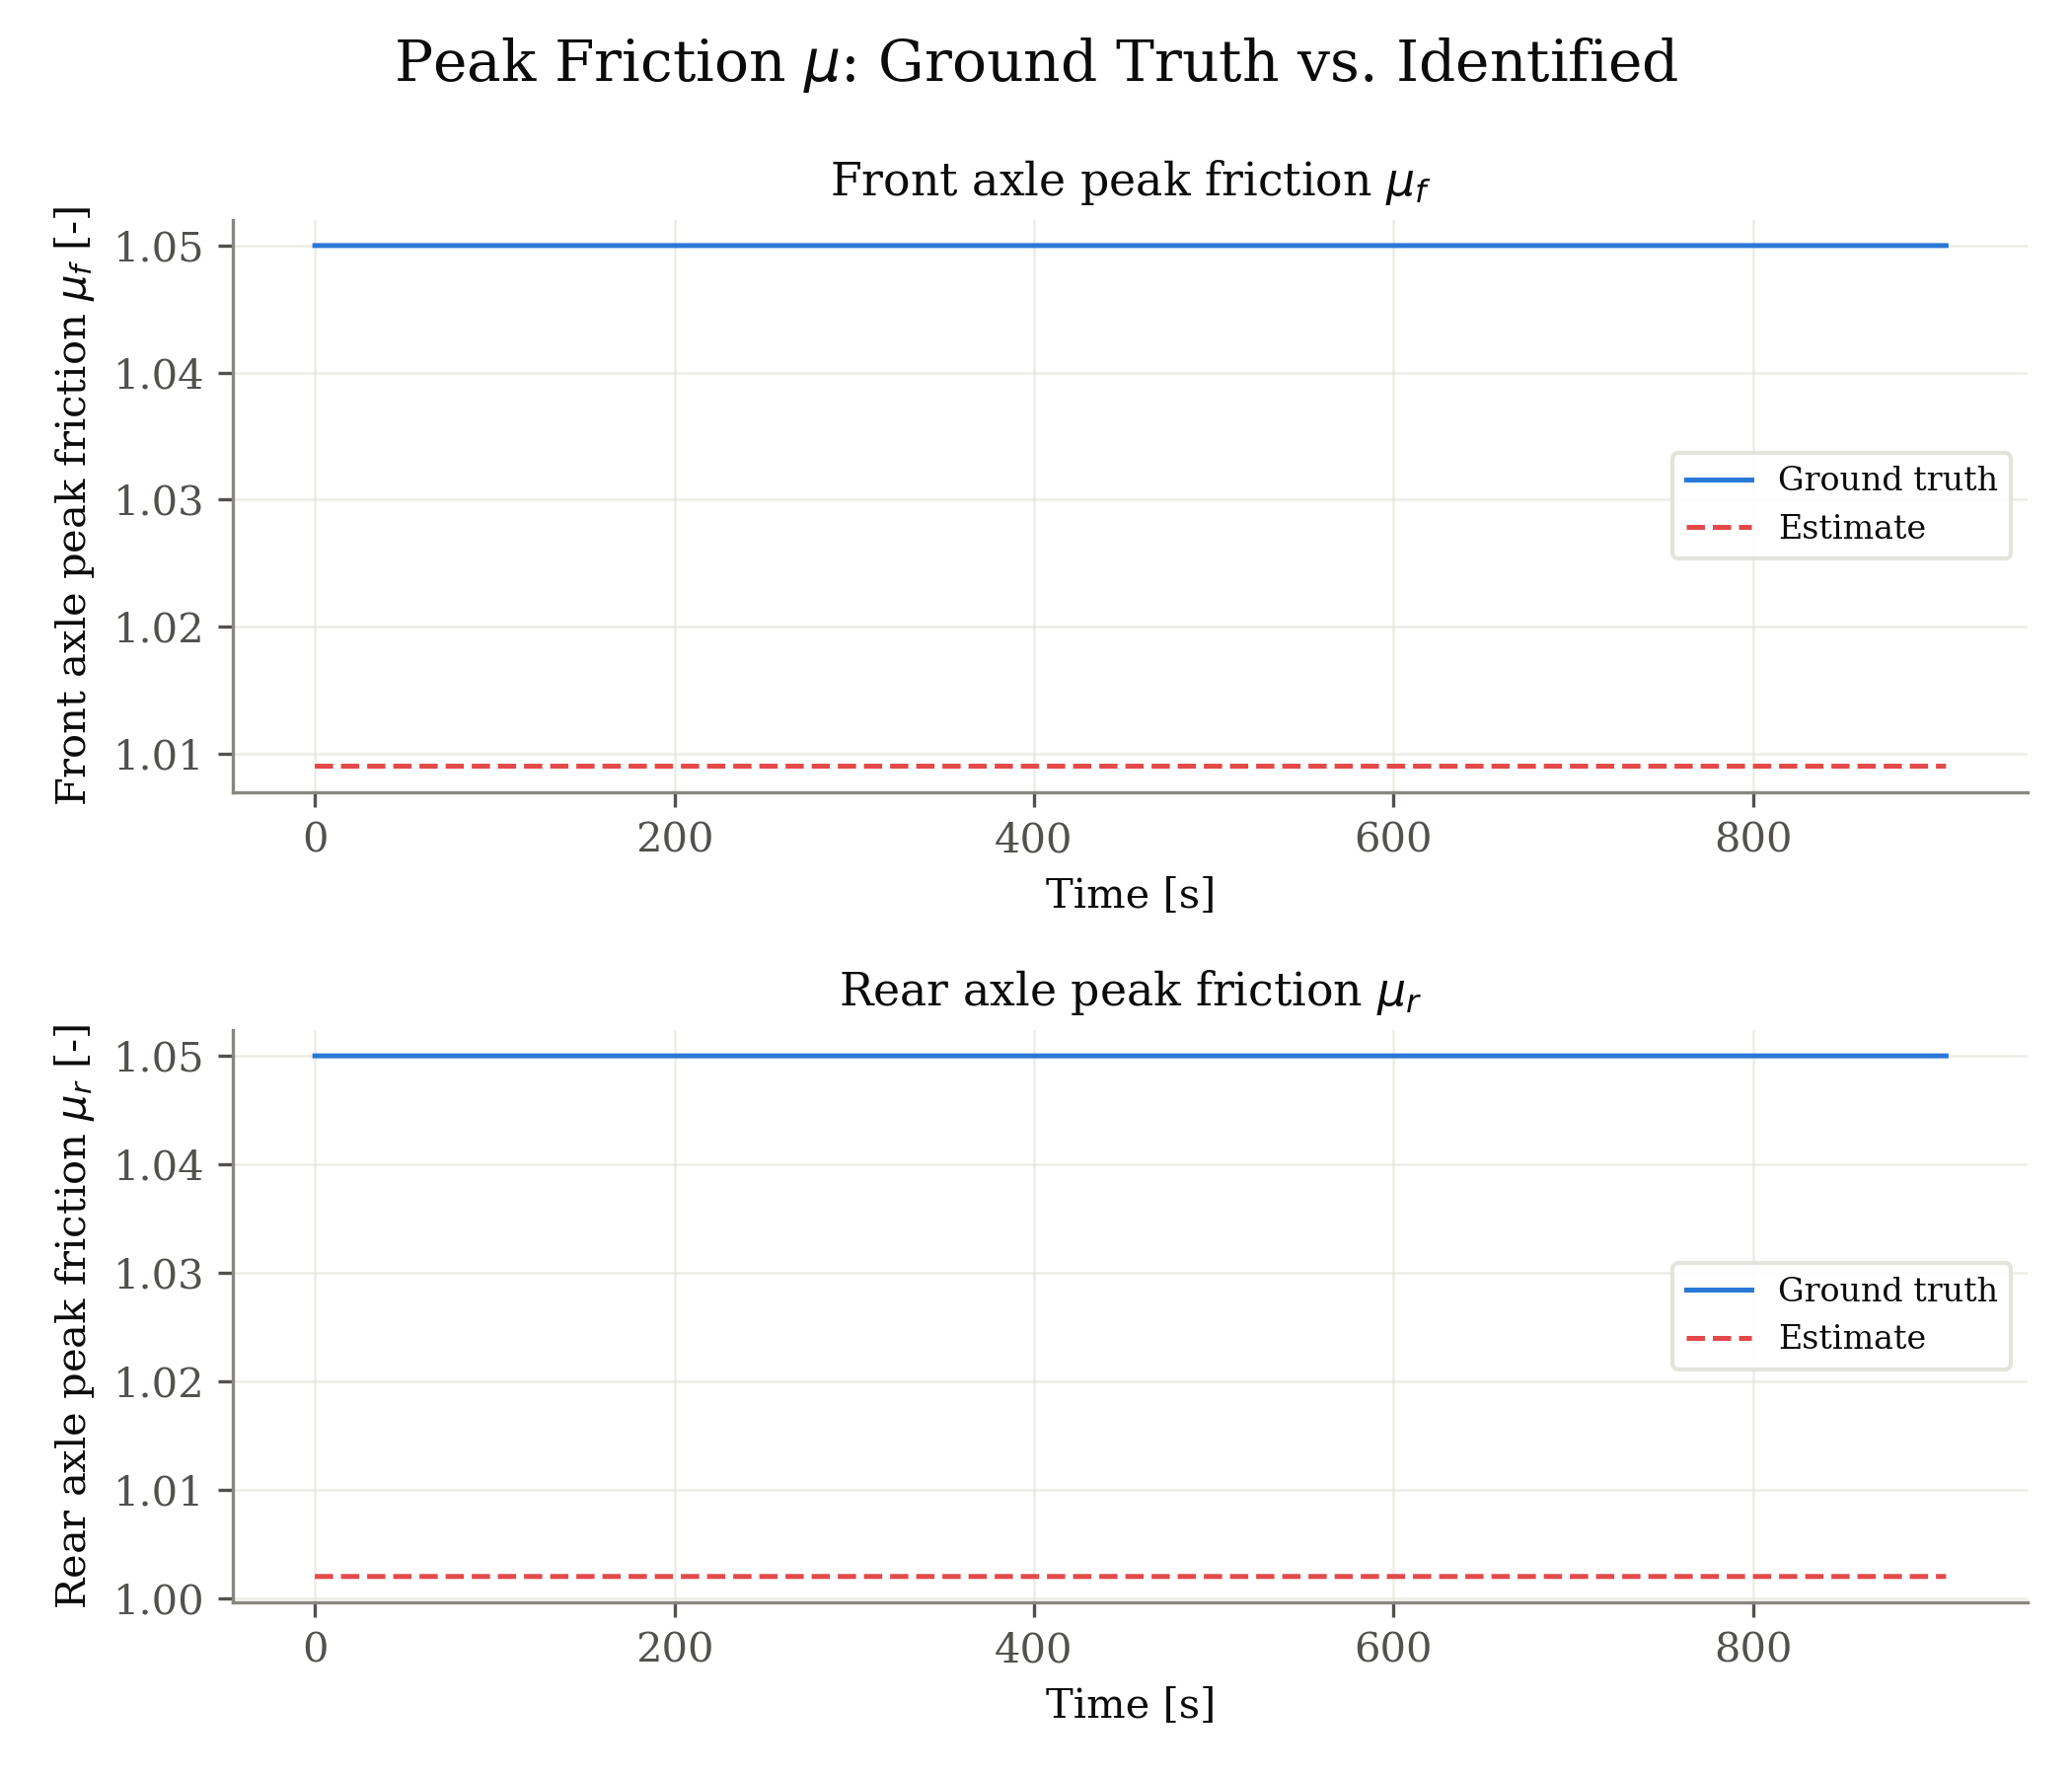

Data behind this chart, as committed beside it:
signal, unit, t_s, ground_truth, estimate
front_mu, -, 0.000000, 1.05, 1.009
front_mu, -, 0.132, 1.05, 1.009
front_mu, -, 0.264, 1.05, 1.009
front_mu, -, 0.396, 1.05, 1.009
front_mu, -, 0.528, 1.05, 1.009
front_mu, -, 0.627, 1.05, 1.009
front_mu, -, 0.726, 1.05, 1.009
front_mu, -, 0.825, 1.05, 1.009
front_mu, -, 0.924, 1.05, 1.009
front_mu, -, 1.023, 1.05, 1.009
front_mu, -, 1.122, 1.05, 1.009
front_mu, -, 1.254, 1.05, 1.009
front_mu, -, 1.386, 1.05, 1.009
front_mu, -, 1.518, 1.05, 1.009
front_mu, -, 1.716, 1.05, 1.009
front_mu, -, 1.848, 1.05, 1.009
front_mu, -, 1.947, 1.05, 1.009
front_mu, -, 2.046, 1.05, 1.009
front_mu, -, 2.145, 1.05, 1.009
front_mu, -, 2.244, 1.05, 1.009
front_mu, -, 2.343, 1.05, 1.009
front_mu, -, 2.442, 1.05, 1.009
front_mu, -, 2.541, 1.05, 1.009
front_mu, -, 2.64, 1.05, 1.009
front_mu, -, 2.739, 1.05, 1.009
front_mu, -, 2.838, 1.05, 1.009
front_mu, -, 2.937, 1.05, 1.009
front_mu, -, 3.036, 1.05, 1.009
front_mu, -, 3.168, 1.05, 1.009
front_mu, -, 3.267, 1.05, 1.009
front_mu, -, 3.366, 1.05, 1.009
front_mu, -, 3.465, 1.05, 1.009
front_mu, -, 3.564, 1.05, 1.009
front_mu, -, 3.663, 1.05, 1.009
front_mu, -, 3.762, 1.05, 1.009
front_mu, -, 3.861, 1.05, 1.009
front_mu, -, 3.96, 1.05, 1.009
front_mu, -, 4.092, 1.05, 1.009
front_mu, -, 4.224, 1.05, 1.009
front_mu, -, 4.356, 1.05, 1.009
front_mu, -, 4.488, 1.05, 1.009
front_mu, -, 4.62, 1.05, 1.009
front_mu, -, 4.752, 1.05, 1.009
front_mu, -, 4.818, 1.05, 1.009
front_mu, -, 4.95, 1.05, 1.009
front_mu, -, 5.016, 1.05, 1.009
front_mu, -, 5.148, 1.05, 1.009
front_mu, -, 5.28, 1.05, 1.009
front_mu, -, 5.412, 1.05, 1.009
front_mu, -, 5.544, 1.05, 1.009
front_mu, -, 5.676, 1.05, 1.009
front_mu, -, 5.808, 1.05, 1.009
front_mu, -, 5.907, 1.05, 1.009
front_mu, -, 6.006, 1.05, 1.009
front_mu, -, 6.105, 1.05, 1.009
front_mu, -, 6.204, 1.05, 1.009
front_mu, -, 6.303, 1.05, 1.009
front_mu, -, 6.402, 1.05, 1.009
front_mu, -, 6.534, 1.05, 1.009
front_mu, -, 6.666, 1.05, 1.009
... 15,920 more rows
